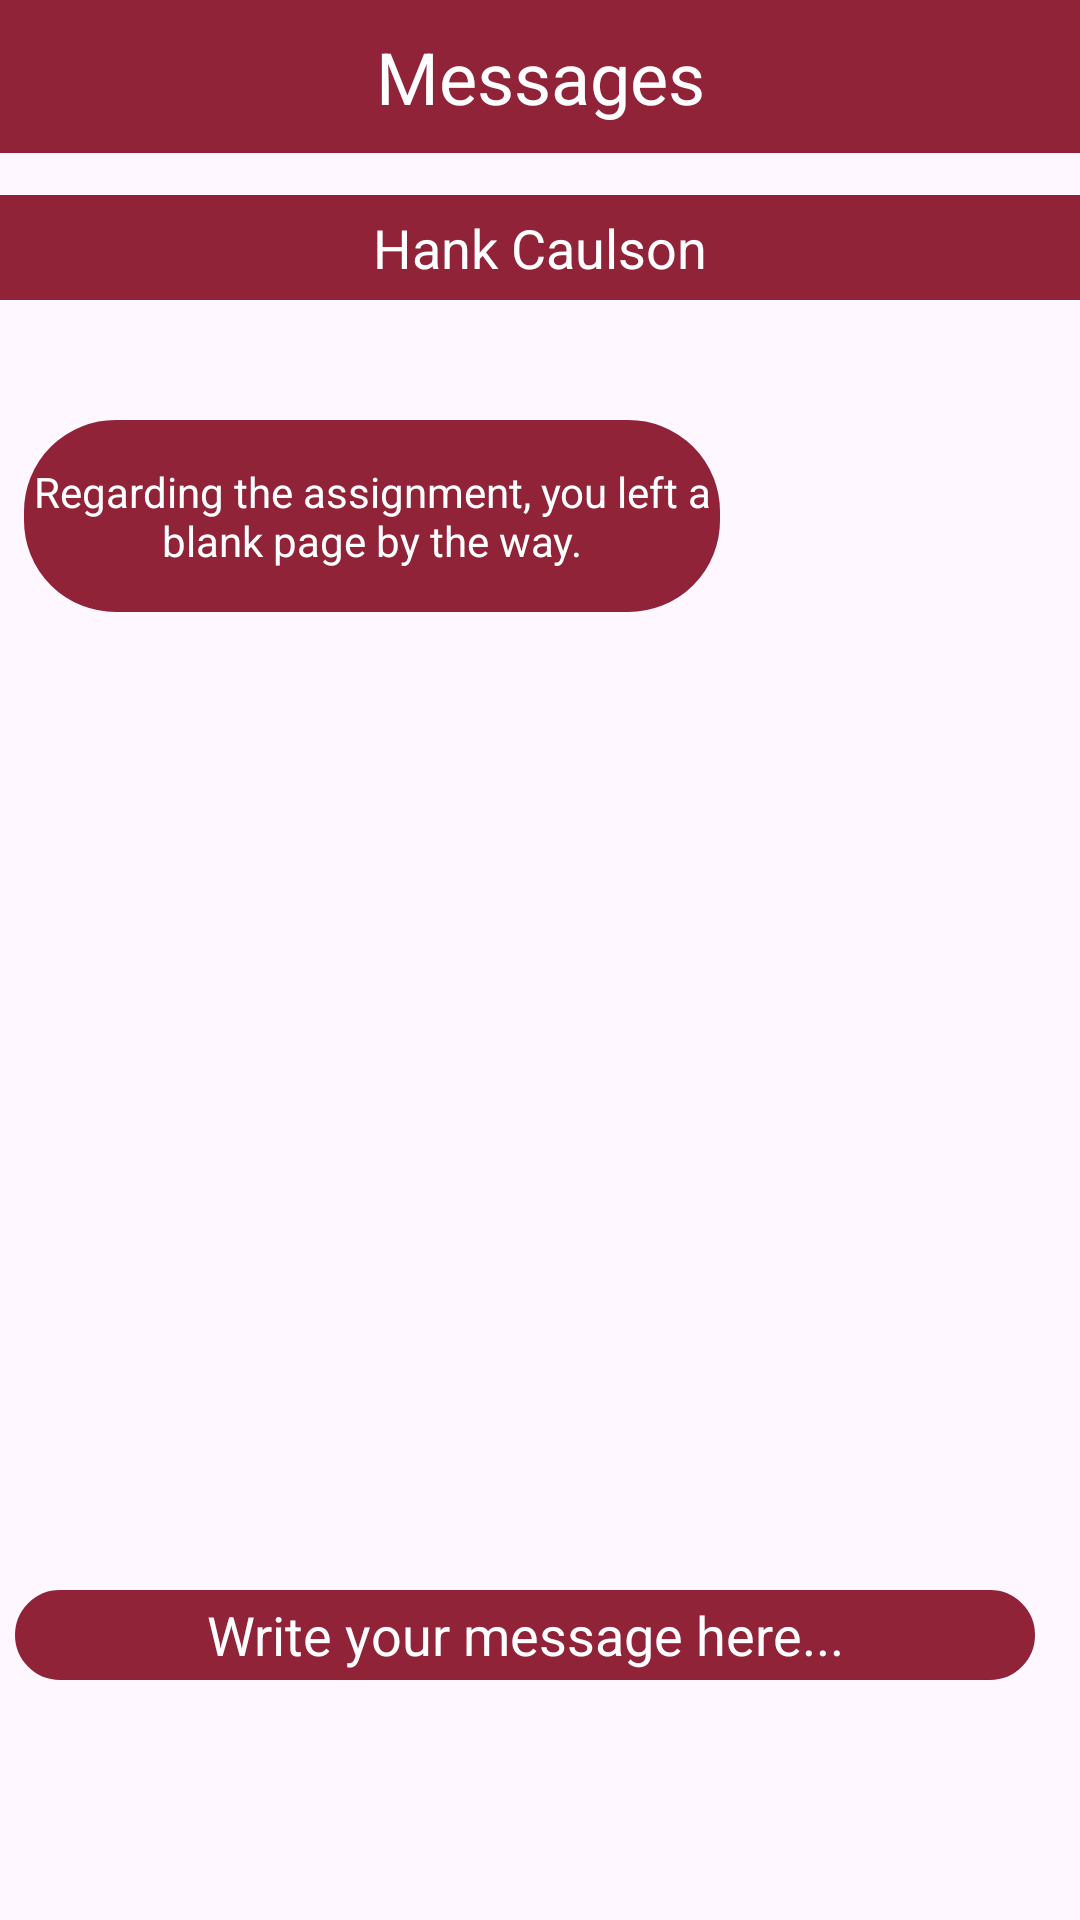

Reconstruct the res/layout file that produces this screen, plus the resources it refers to.
<!-- AndroidManifest.xml: application theme Theme.ConcordiaForStudents -->
<!-- res/layout/fragment_moodle_clickedmessage.xml -->
<?xml version="1.0" encoding="utf-8"?>
<FrameLayout xmlns:android="http://schemas.android.com/apk/res/android"
    xmlns:tools="http://schemas.android.com/tools"
    android:layout_width="match_parent"
    android:layout_height="match_parent">

    <TextView
        android:id="@+id/textView"
        android:layout_width="match_parent"
        android:layout_height="51dp"
        android:gravity="center"
        android:text="Messages"
        android:textSize="24dp"
        android:textColor="@color/white"
        android:background="@color/burgundy"/>
    <TextView
        android:layout_width="match_parent"
        android:layout_height="35dp"
        android:layout_marginTop="65dp"
        android:background="@color/burgundy"
        android:textColor="@color/white"
        android:gravity="center"
        android:text="Hank Caulson"
        android:textSize="18dp"
        />

    <TextView
        android:layout_width="match_parent"
        android:layout_height="64dp"
        android:layout_marginLeft="8dp"
        android:layout_marginTop="140dp"
        android:layout_marginRight="120dp"
        android:background="@drawable/rounded_corners"
        android:gravity="center"
        android:text="Regarding the assignment, you left a blank page by the way."
        android:textColor="@color/white" />
    <EditText
        android:layout_width="match_parent"
        android:layout_height="30dp"
        android:layout_gravity="bottom"
        android:layout_marginBottom="80dp"
        android:layout_marginLeft="5dp"
        android:layout_marginRight="15dp"
        android:text="Write your message here..."
        android:textColor="@color/white"
        android:gravity="center"
        android:background="@drawable/rounded_corners"
        />

</FrameLayout>
<!-- resources referenced by this layout -->
<resources>
  <color name="burgundy">#912338</color>
  <color name="white">#FFFFFF</color>
  <!-- drawable rounded_corners (drawable) -->
  <?xml version="1.0" encoding="utf-8"?>
  <shape xmlns:android="http://schemas.android.com/apk/res/android" >
      <stroke
          android:width="1dp"
          android:color="@color/burgundy" />
  
      <solid android:color="@color/burgundy" />
  
      <padding
          android:left="1dp"
          android:right="1dp"
          android:bottom="1dp"
          android:top="1dp" />
  
      <corners android:radius="30dp" />
  </shape>
  <style name="Theme.ConcordiaForStudents" parent="Base.Theme.ConcordiaForStudents" />
  <style name="Base.Theme.ConcordiaForStudents" parent="Theme.Material3.DayNight.NoActionBar">
          
          <item name="android:statusBarColor">@color/burgundy</item>
      </style>
</resources>
